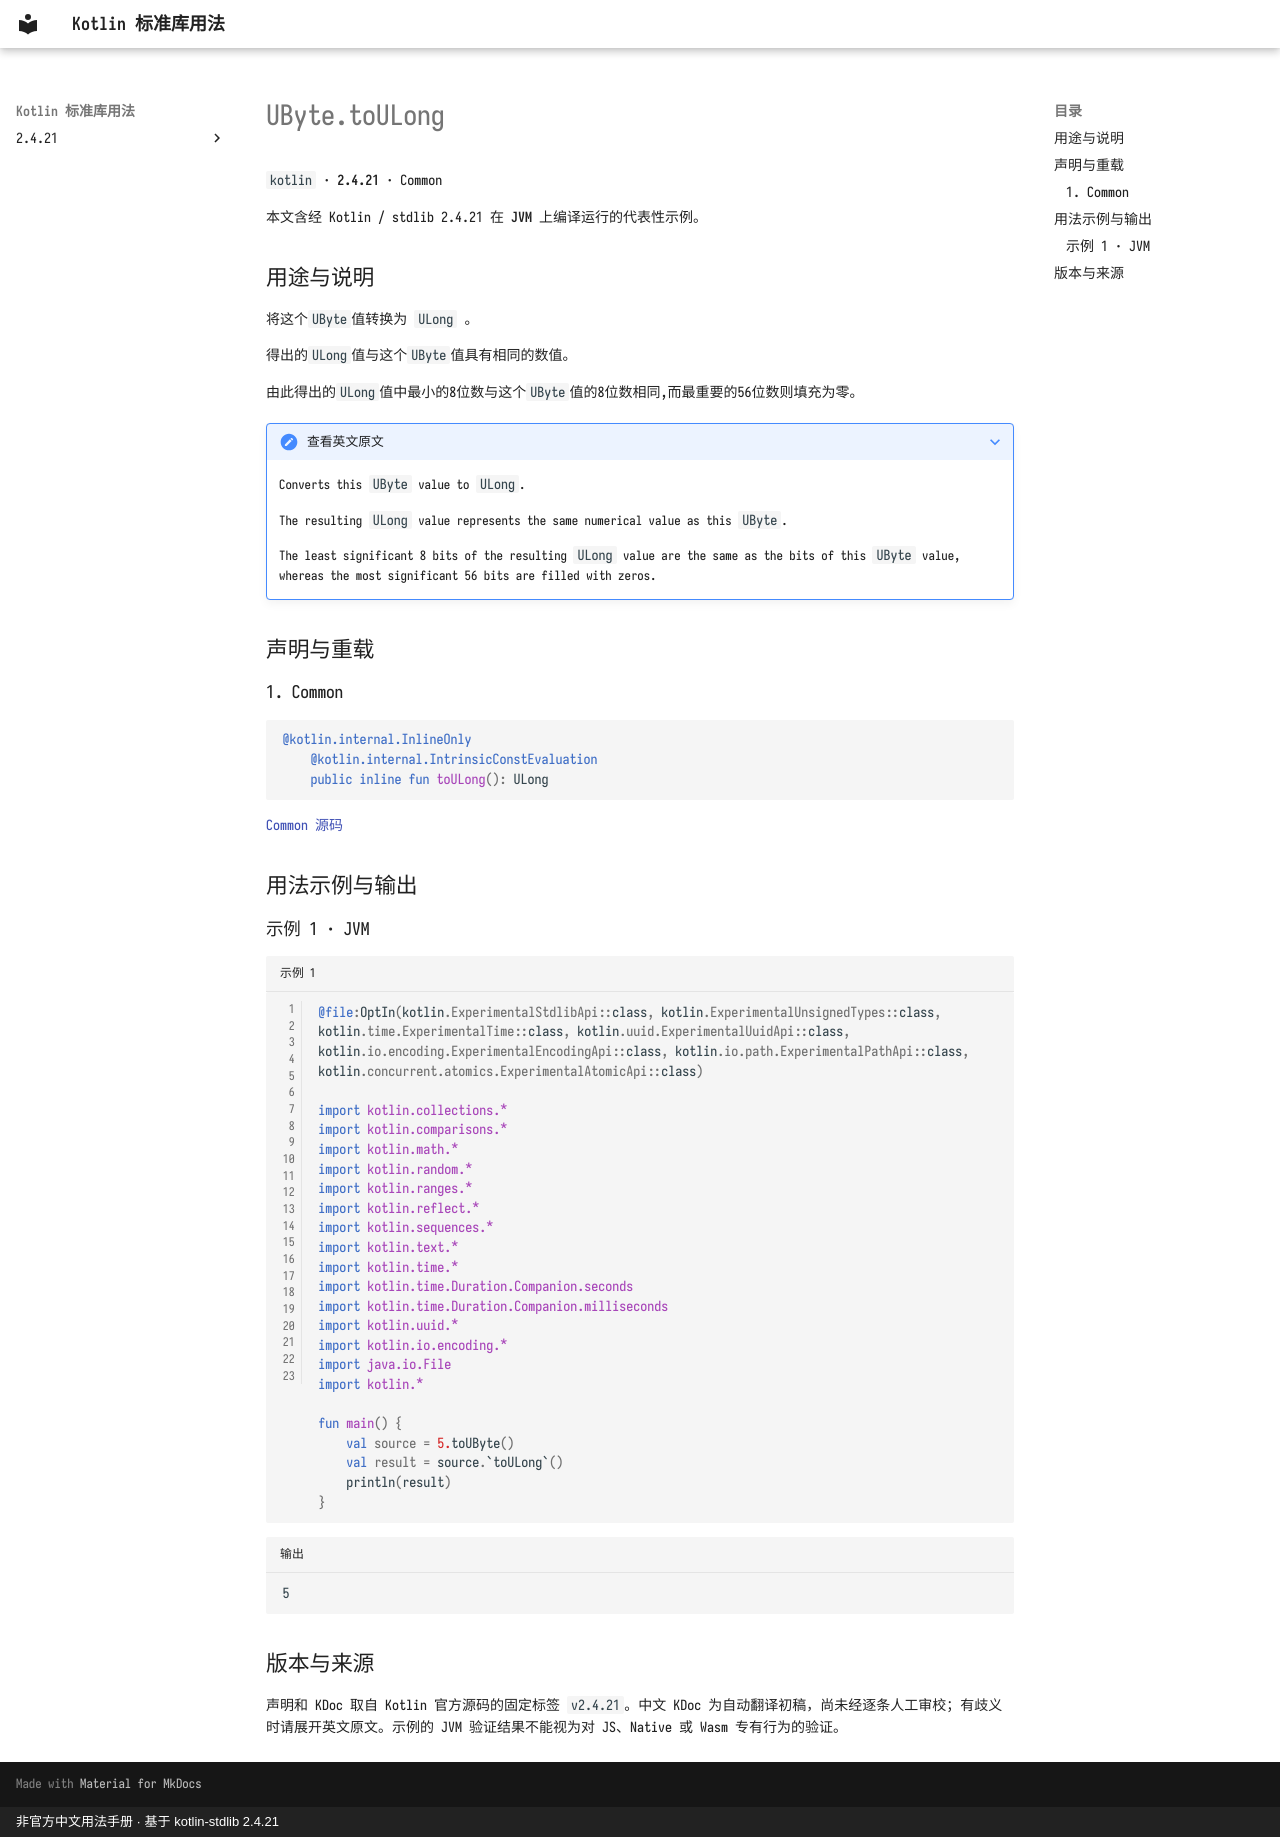

repository: oooooooko/kotlin-stdlib-docs · page: zh/api/kotlin/ubyte-toulong--c65e2096/index.html · generator: mkdocs · copyright: 非官方中文用法手册 · 基于 kotlin-stdlib 2.4.21

# UByte.toULong

`kotlin` · **2.4.21** · Common

本文含经 Kotlin / stdlib 2.4.21 在 **JVM** 上编译运行的代表性示例。

## 用途与说明

将这个`UByte`值转换为 `ULong` 。

得出的`ULong`值与这个`UByte`值具有相同的数值。

由此得出的`ULong`值中最小的8位数与这个`UByte`值的8位数相同,而最重要的56位数则填充为零。

??? note "查看英文原文"

    Converts this `UByte` value to `ULong`.
    
    The resulting `ULong` value represents the same numerical value as this `UByte`.
    
    The least significant 8 bits of the resulting `ULong` value are the same as the bits of this `UByte` value,
    whereas the most significant 56 bits are filled with zeros.

## 声明与重载

### 1. Common

```kotlin
@kotlin.internal.InlineOnly
    @kotlin.internal.IntrinsicConstEvaluation
    public inline fun toULong(): ULong
```

[Common 源码](https://github.com/JetBrains/kotlin/blob/v2.4.21/libraries/stdlib/unsigned/src/kotlin/UByte.kt#L378)

## 用法示例与输出

### 示例 1 · JVM

```kotlin title="示例 1" linenums="1"
@file:OptIn(kotlin.ExperimentalStdlibApi::class, kotlin.ExperimentalUnsignedTypes::class, kotlin.time.ExperimentalTime::class, kotlin.uuid.ExperimentalUuidApi::class, kotlin.io.encoding.ExperimentalEncodingApi::class, kotlin.io.path.ExperimentalPathApi::class, kotlin.concurrent.atomics.ExperimentalAtomicApi::class)

import kotlin.collections.*
import kotlin.comparisons.*
import kotlin.math.*
import kotlin.random.*
import kotlin.ranges.*
import kotlin.reflect.*
import kotlin.sequences.*
import kotlin.text.*
import kotlin.time.*
import kotlin.time.Duration.Companion.seconds
import kotlin.time.Duration.Companion.milliseconds
import kotlin.uuid.*
import kotlin.io.encoding.*
import java.io.File
import kotlin.*

fun main() {
    val source = 5.toUByte()
    val result = source.`toULong`()
    println(result)
}
```

```text title="输出"
5
```

## 版本与来源

声明和 KDoc 取自 Kotlin 官方源码的固定标签 `v2.4.21`。中文 KDoc 为自动翻译初稿，尚未经逐条人工审校；有歧义时请展开英文原文。示例的 JVM 验证结果不能视为对 JS、Native 或 Wasm 专有行为的验证。
